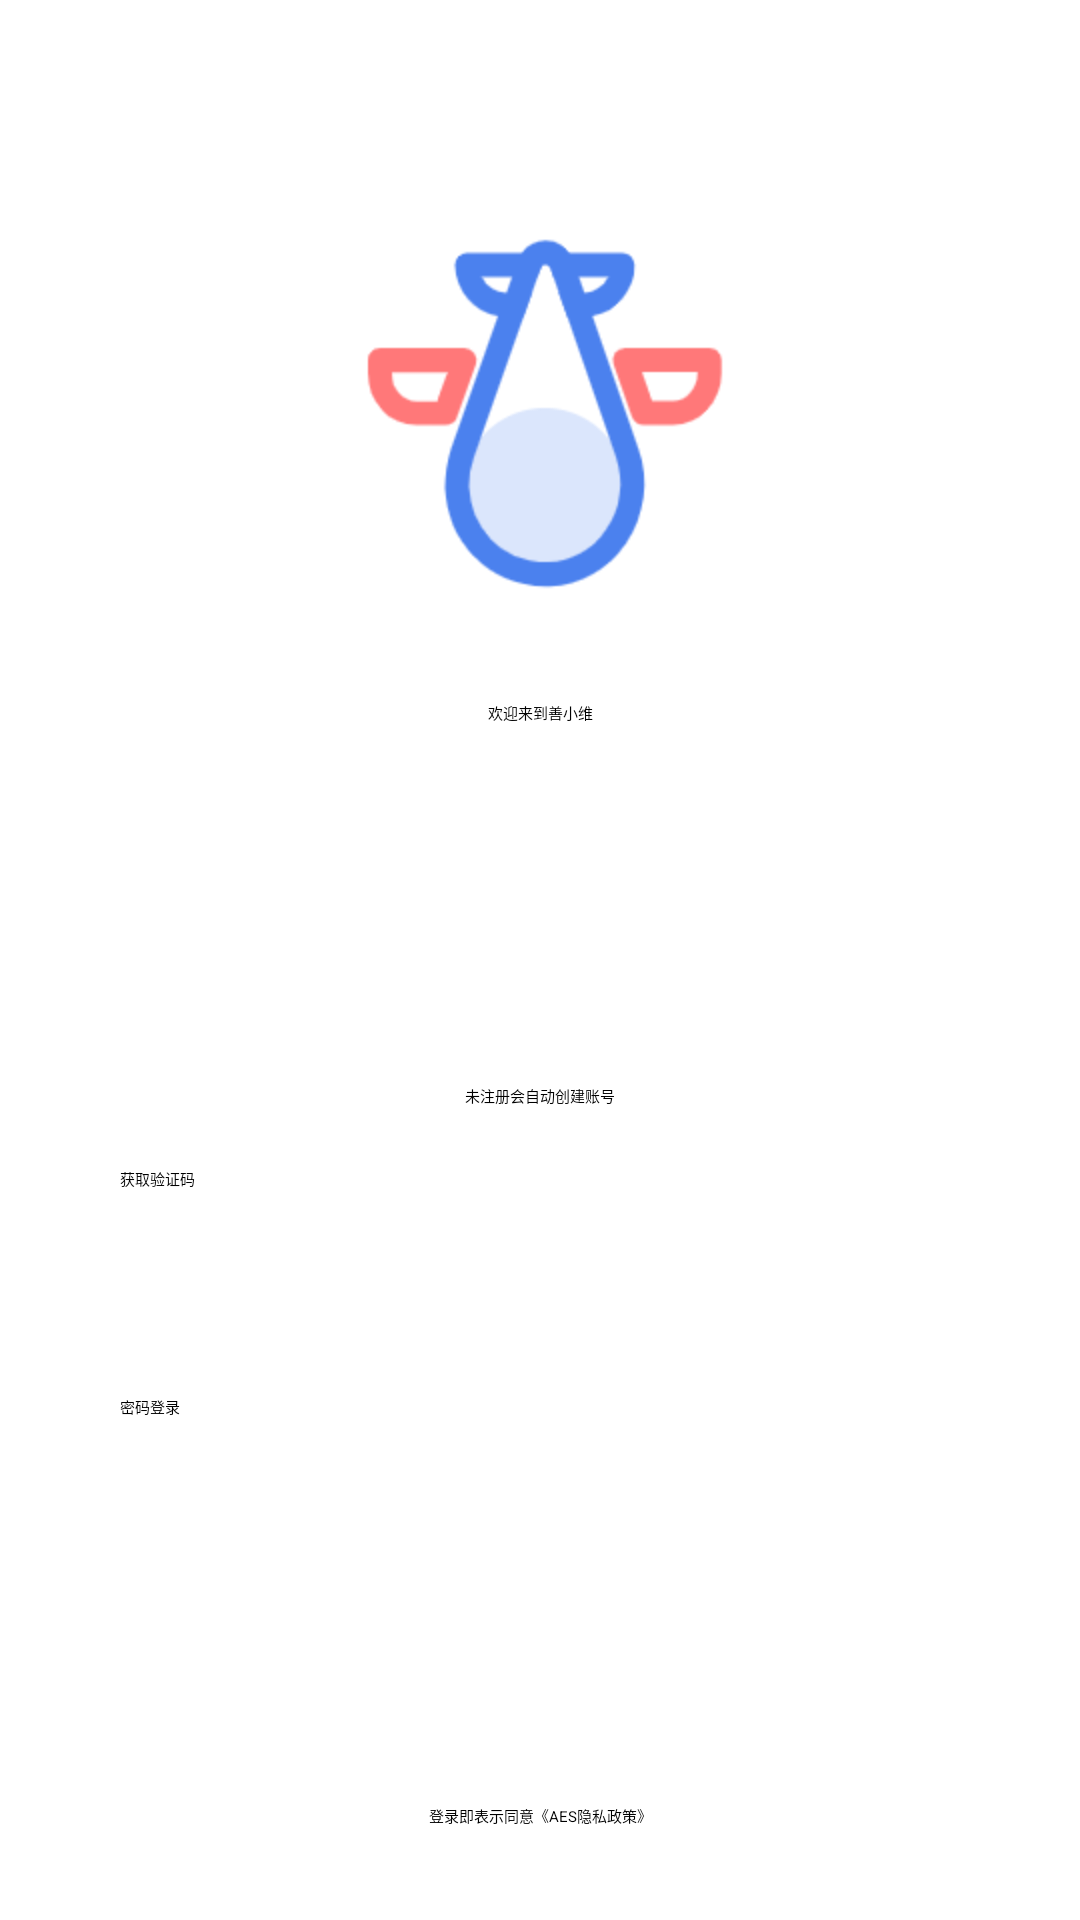

Layout XML and referenced resources for this Android screen:
<!-- AndroidManifest.xml: application theme Theme.MyApplication -->
<!-- res/layout/activity_sms_code_login.xml -->
<?xml version="1.0" encoding="utf-8"?>
<androidx.constraintlayout.widget.ConstraintLayout xmlns:android="http://schemas.android.com/apk/res/android"
    xmlns:app="http://schemas.android.com/apk/res-auto"
    xmlns:tools="http://schemas.android.com/tools"
    android:layout_width="match_parent"
    android:layout_height="match_parent"
    tools:context=".login.SmsCodeLoginActivity">

    <ImageView
        android:id="@+id/imageView"
        android:layout_width="wrap_content"
        android:layout_height="wrap_content"
        android:layout_marginTop="76dp"
        android:layout_marginBottom="35dp"
        android:src="@mipmap/ic_my"
        app:layout_constraintBottom_toTopOf="@+id/textView5"
        app:layout_constraintEnd_toEndOf="parent"
        app:layout_constraintHorizontal_bias="0.5"
        app:layout_constraintStart_toStartOf="parent"
        app:layout_constraintTop_toTopOf="parent" />

    <TextView
        android:id="@+id/textView5"
        android:layout_width="wrap_content"
        android:layout_height="wrap_content"
        android:layout_marginTop="163dp"
        android:text="欢迎来到善小维"
        app:layout_constraintEnd_toEndOf="parent"
        app:layout_constraintHorizontal_bias="0.5"
        app:layout_constraintStart_toStartOf="parent"
        app:layout_constraintTop_toTopOf="@+id/imageView" />

    <androidx.appcompat.widget.LinearLayoutCompat
        android:id="@+id/container_code"
        android:layout_width="match_parent"
        android:layout_height="50dp"
        android:layout_marginHorizontal="40dp"
        android:layout_marginTop="50dp"
        android:background="@color/white"
        android:orientation="horizontal"
        app:layout_constraintEnd_toEndOf="parent"
        app:layout_constraintStart_toStartOf="parent"
        app:layout_constraintTop_toBottomOf="@+id/textView5">

        <EditText
            android:id="@+id/editText1"
            android:layout_width="0dp"
            android:layout_height="match_parent"
            android:layout_weight="1"
            android:singleLine="true"
            android:maxLength="1"
            android:inputType="number"
            />

        <EditText
            android:id="@+id/editText2"
            android:layout_width="0dp"
            android:layout_height="match_parent"
            android:layout_weight="1"
            android:maxLength="1"
            android:singleLine="true"
            android:inputType="number"

            />

        <EditText
            android:id="@+id/editText3"
            android:layout_width="0dp"
            android:layout_height="match_parent"
            android:layout_weight="1"
            android:singleLine="true"
            android:maxLength="1"
            android:inputType="number"

            />

        <EditText
            android:id="@+id/editText4"
            android:layout_width="0dp"
            android:layout_height="match_parent"
            android:layout_weight="1"
            android:singleLine="true"
            android:maxLength="1"
            android:inputType="number"

            />
    </androidx.appcompat.widget.LinearLayoutCompat>

    <TextView
        android:id="@+id/textView7"
        android:layout_width="wrap_content"
        android:layout_height="wrap_content"
        android:layout_marginTop="20dp"
        android:text="未注册会自动创建账号"
        app:layout_constraintEnd_toEndOf="parent"
        app:layout_constraintHorizontal_bias="0.5"
        app:layout_constraintStart_toStartOf="parent"
        app:layout_constraintTop_toBottomOf="@+id/container_code" />

    <Button
        android:id="@+id/btn_smscode"
        android:layout_width="match_parent"
        android:layout_height="56dp"
        android:layout_marginHorizontal="40dp"
        android:layout_marginTop="20dp"
        android:text="获取验证码"
        app:layout_constraintEnd_toEndOf="parent"
        app:layout_constraintHorizontal_bias="0.5"
        app:layout_constraintStart_toStartOf="parent"
        app:layout_constraintTop_toBottomOf="@+id/textView7" />

    <Button
        android:id="@+id/btn_pwd_login"
        android:layout_width="match_parent"
        android:layout_height="56dp"
        android:layout_marginHorizontal="40dp"
        android:layout_marginTop="20dp"
        android:backgroundTint="#FFC107"
        android:text="密码登录"
        app:layout_constraintEnd_toEndOf="parent"
        app:layout_constraintHorizontal_bias="0.5"
        app:layout_constraintStart_toStartOf="parent"
        app:layout_constraintTop_toBottomOf="@+id/btn_smscode" />

    <TextView
        android:id="@+id/textView6"
        android:layout_width="wrap_content"
        android:layout_height="wrap_content"
        android:layout_marginBottom="31dp"
        android:text="登录即表示同意《AES隐私政策》"
        app:layout_constraintBottom_toBottomOf="parent"
        app:layout_constraintEnd_toEndOf="parent"
        app:layout_constraintHorizontal_bias="0.5"
        app:layout_constraintStart_toStartOf="parent" />

</androidx.constraintlayout.widget.ConstraintLayout>
<!-- resources referenced by this layout -->
<resources>
  <!-- mipmap ic_my: png bitmap (mipmap-hdpi, 10133 bytes) -->
  <!-- not gathered from this repository: default colours our renderer supplied (Android Studio template values) -->
  <color name="white">#FFFFFFFF</color>
</resources>
